Run: headless pygame with SDL's dummy video driver; simulated clock (each Clock.tick advances the game by its frame time, no real sleeping); random seed 0; keys injected as events and as key.get_pressed() state; no mouse input.
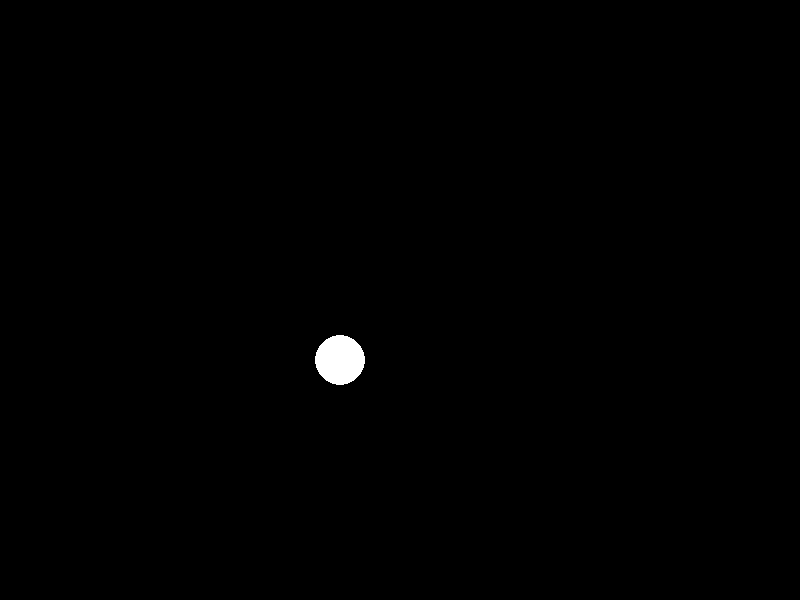
Frame 1 of 4 · flips 1–60 · no input
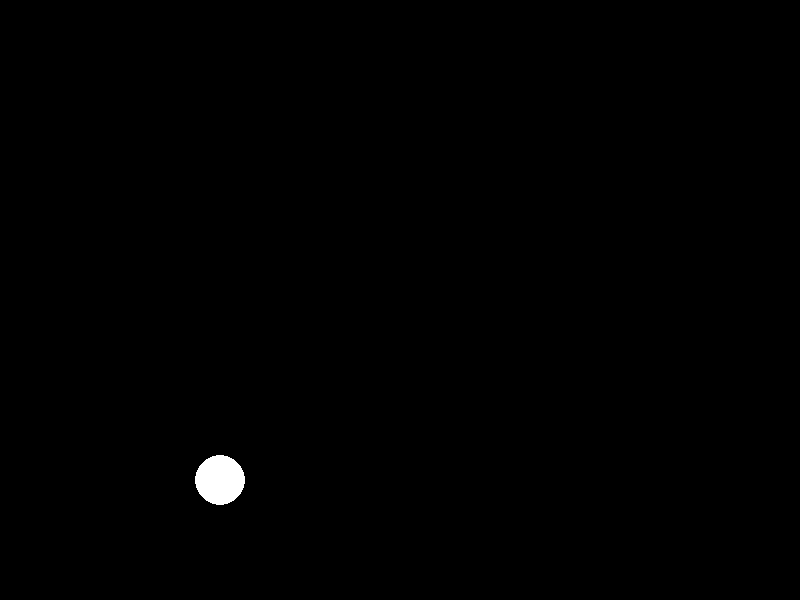
Frame 2 of 4 · flips 61–180 · tapped SPACE, RETURN · held RIGHT (→), D
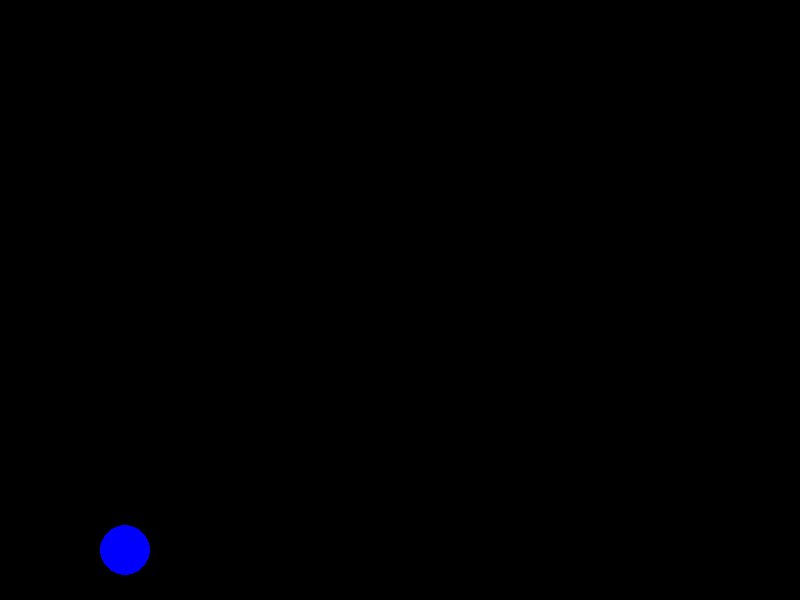
Frame 3 of 4 · flips 181–300 · held DOWN (↓), S
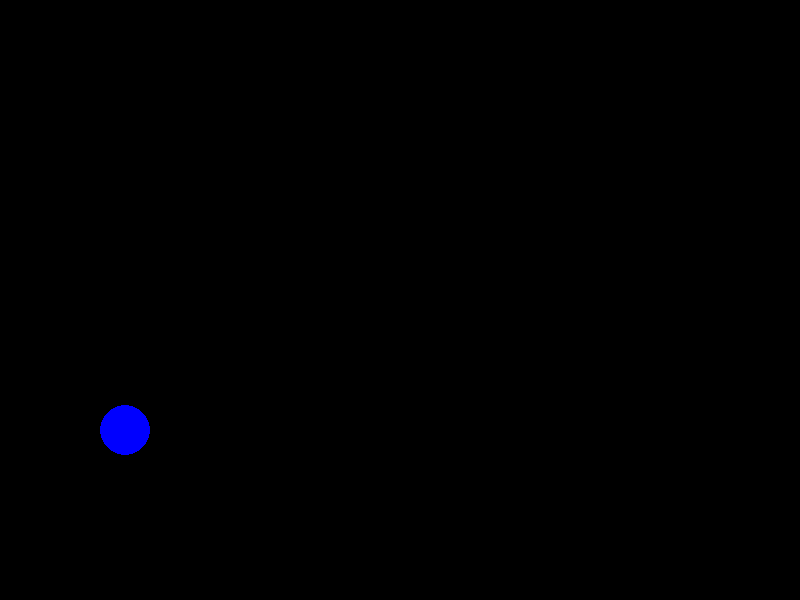
Frame 4 of 4 · flips 301–420 · held LEFT (←), A, UP (↑), W

The pygame program that drew these frames:

import random
import sys 
import pygame

pygame.init()

#Configuração da tela
largura = 800
altura = 600

tela = pygame.display.set_mode((largura, altura))
pygame.display.set_caption("Pygame")

PRETO = (0,0,0)
BRANCO = (255, 255, 255)
VERMELHO = (255, 0, 0)
AZUL = (0, 0, 255)
VERDE = (0, 255, 0)
AMARELO = (255, 255, 0)

raio = 25
cor_circulo = BRANCO
circulo_pos = [largura // 2, altura // 2]

clock = pygame.time.Clock()

# velocidade_x = 1
# velocidade_y = 1

velocidade_x = random.randint(-1, 1)
velocidade_y = random.randint(-1, 1)

while velocidade_x == 0:
    velocidade_x = random.randint(-1,1)

while velocidade_y == 0:
    velocidade_y = random.randint(-1,1)

#Loop principal
while True:
    for evento in pygame.event.get():
        if evento.type == pygame.QUIT:
            pygame.quit()
            sys.exit()

    circulo_pos[0] += velocidade_x
    circulo_pos[1] += velocidade_y

    if circulo_pos[0] + raio >= largura:
        velocidade_x = -velocidade_x
        velocidade_y = random.randint(-1, 1)
        cor_circulo = VERMELHO        

    if circulo_pos[0] - raio <= 0:
        velocidade_x = -velocidade_x
        velocidade_y = random.randint(-1, 1)
        cor_circulo = VERDE

    if circulo_pos[1] + raio >= altura:
        velocidade_y = -velocidade_y
        velocidade_x = random.randint(-1, 1)
        cor_circulo = AZUL

    if circulo_pos[1] - raio <= 0:
        velocidade_y = -velocidade_y
        velocidade_x = random.randint(-1, 1)
        cor_circulo = AMARELO
    
    clock.tick(300)
    tela.fill(PRETO)
    pygame.draw.circle(tela, cor_circulo, circulo_pos, raio)
    pygame.display.flip()
